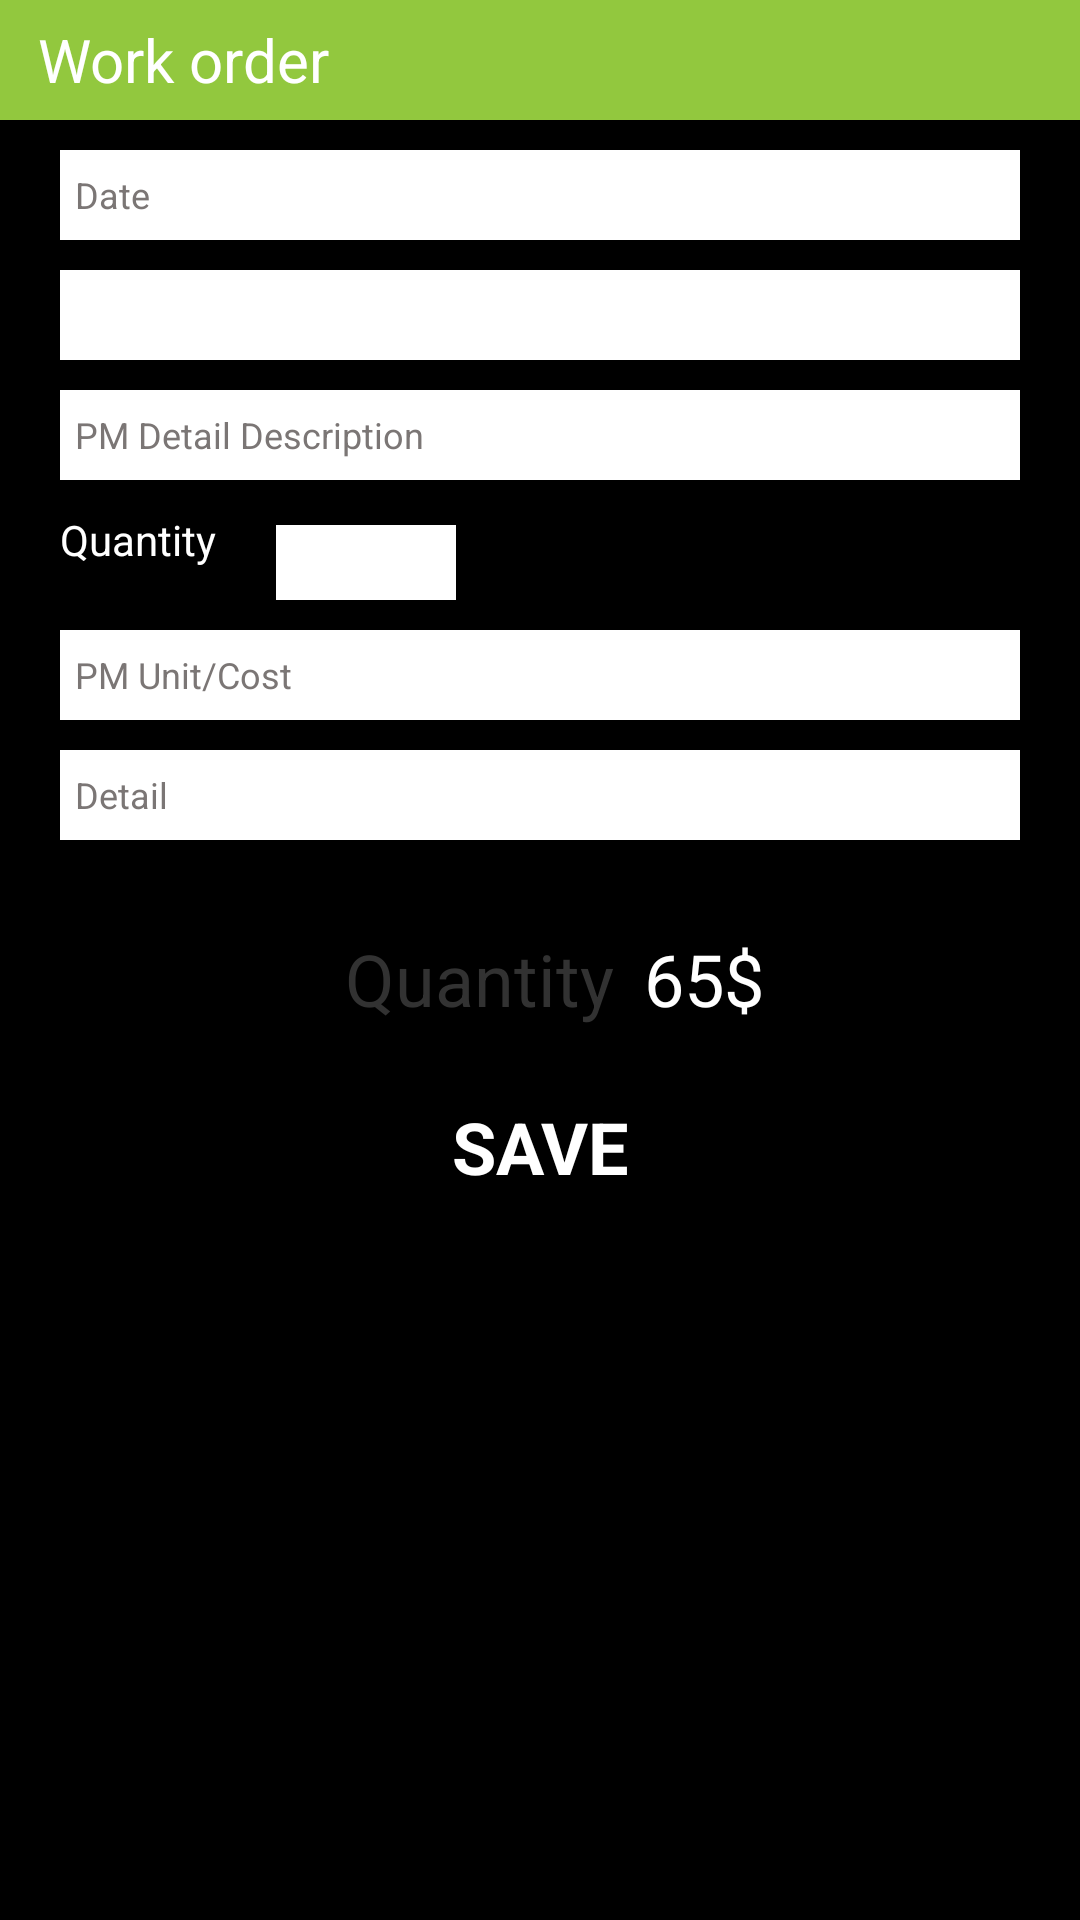

The Android layout XML behind this screen, and the referenced resources:
<!-- AndroidManifest.xml: application theme AppTheme -->
<!-- res/layout/trip_expense_process.xml -->
<LinearLayout xmlns:android="http://schemas.android.com/apk/res/android"
    android:layout_width="fill_parent"
    android:layout_height="fill_parent"
    android:background="@color/black"
    android:orientation="vertical">

    <LinearLayout
        android:orientation="horizontal"
        android:layout_width="match_parent"
        android:layout_height="40dp"
        android:background="#92C83E">

        <TextView
            android:layout_width="wrap_content"
            android:layout_height="match_parent"
            android:text="Work order"
            android:gravity="center_vertical"
            android:layout_weight="0.1"
            android:textColor="#FFFFFF"
            android:textAlignment="center"
            android:textSize="20dp" />

        <EditText
            android:layout_width="wrap_content"
            android:layout_height="30dp"
            android:layout_marginRight="10dp"
            android:gravity="center_vertical"
            android:id="@+id/editSearch"
            android:layout_weight="0.9"
            android:background="@drawable/spinner_border"
            android:popupBackground="#000000"
            android:layout_gravity="center_vertical"
            android:textColor="@color/white"/>
    </LinearLayout>

    <LinearLayout
        android:id="@+id/layout"
        android:layout_width="fill_parent"
        android:layout_height="0dp"
        android:orientation="vertical"
        android:layout_weight="1">

        <EditText android:id="@+id/editDate"
            style="@style/common_edittext" android:hint="Date"/>

        <Spinner android:id="@+id/spinVehicle" style="@style/common_edittext"/>

        <EditText android:id="@+id/editPMDetail"
            style="@style/common_edittext" android:hint="PM Detail Description"/>

        <LinearLayout style="@style/common_layout" android:gravity="center_vertical">
            <TextView
                android:layout_marginLeft="10dp"
                android:gravity="center_vertical"
                android:layout_width="wrap_content"
                android:layout_height="match_parent"
                android:text="Quantity"
                android:textColor="@color/white"/>

            <EditText android:id="@+id/editQuantity"
                android:layout_gravity="center_vertical" android:gravity="center_vertical"
                android:layout_width="60dp" style="@style/common_edittext"/>

            <TextView
                android:layout_width="0dp"
                android:layout_height="wrap_content"
                android:layout_weight="1"/>

        </LinearLayout>

        <EditText android:id="@+id/editPMUnit"
            style="@style/common_edittext" android:hint="PM Unit/Cost"/>

        <EditText android:id="@+id/editDetail"
            style="@style/common_edittext" android:hint="Detail"/>

        <LinearLayout style="@style/common_layout"
            android:gravity="center_vertical|center"
            android:layout_marginTop="30dp">
            <TextView
                android:layout_marginLeft="10dp"
                android:gravity="center_vertical"
                android:layout_width="wrap_content"
                android:layout_height="match_parent"
                android:text="Quantity"
                android:textSize="24sp"
                android:textColor="@color/left_nav_press_color"/>

            <TextView
                android:layout_marginLeft="10dp"
                android:gravity="center_vertical"
                android:layout_width="wrap_content"
                android:layout_height="match_parent"
                android:text="65$"
                android:textSize="24sp"
                android:textColor="@color/white"/>

        </LinearLayout>

        <Button android:id="@+id/btnIncidentSubmit" style="@style/common_btn"
            android:text="SAVE"
            android:layout_height="40dp"
            android:layout_marginTop="20dp"
            android:layout_marginBottom="20dp"
            android:layout_marginLeft="40dp"
            android:layout_marginRight="40dp"/>

    </LinearLayout>

</LinearLayout>
<!-- resources referenced by this layout -->
<resources>
  <style name="common_btn">
          <item name="android:layout_width">fill_parent</item>
          <item name="android:layout_height">50dp</item>
          <item name="android:textSize">24sp</item>
          <item name="android:textStyle">bold</item>
          <item name="android:background">@color/left_nav_press_color</item>
          <item name="android:textColor">@color/white</item>
          <item name="android:drawablePadding">3dp</item>
          <item name="android:gravity">center_vertical|center_horizontal</item>
      </style>
  <style name="common_edittext" parent="@android:style/Widget.EditText">
          <item name="android:layout_width">match_parent</item>
          <item name="android:layout_height">30dp</item>
          <item name="android:background">#FFFFFF</item>
          <item name="android:textColorHint">#7B7675</item>
          <item name="android:textSize">12sp</item>
          <item name="android:layout_marginTop">10dp</item>
          <item name="android:layout_marginLeft">20dp</item>
          <item name="android:layout_marginRight">20dp</item>
          <item name="android:paddingLeft">5dp</item>
          <item name="android:paddingRight">5dp</item>
      </style>
  <style name="common_layout">
          <item name="android:orientation">horizontal</item>
          <item name="android:layout_width">match_parent</item>
          <item name="android:layout_height">wrap_content</item>
          <item name="android:layout_gravity">center_vertical</item>
          <item name="android:layout_marginLeft">10dp</item>
          <item name="android:layout_marginRight">10dp</item>
          <item name="android:gravity">center_vertical</item>
      </style>
  <style name="AppTheme" parent="@style/AppBaseTheme" />
  <style name="AppBaseTheme" parent="@android:style/Theme.Holo.Light.DarkActionBar" />
  <!-- not gathered from this repository: default colours our renderer supplied (Android Studio template values) -->
  <color name="black">#FF000000</color>
  <color name="white">#FFFFFFFF</color>
</resources>
